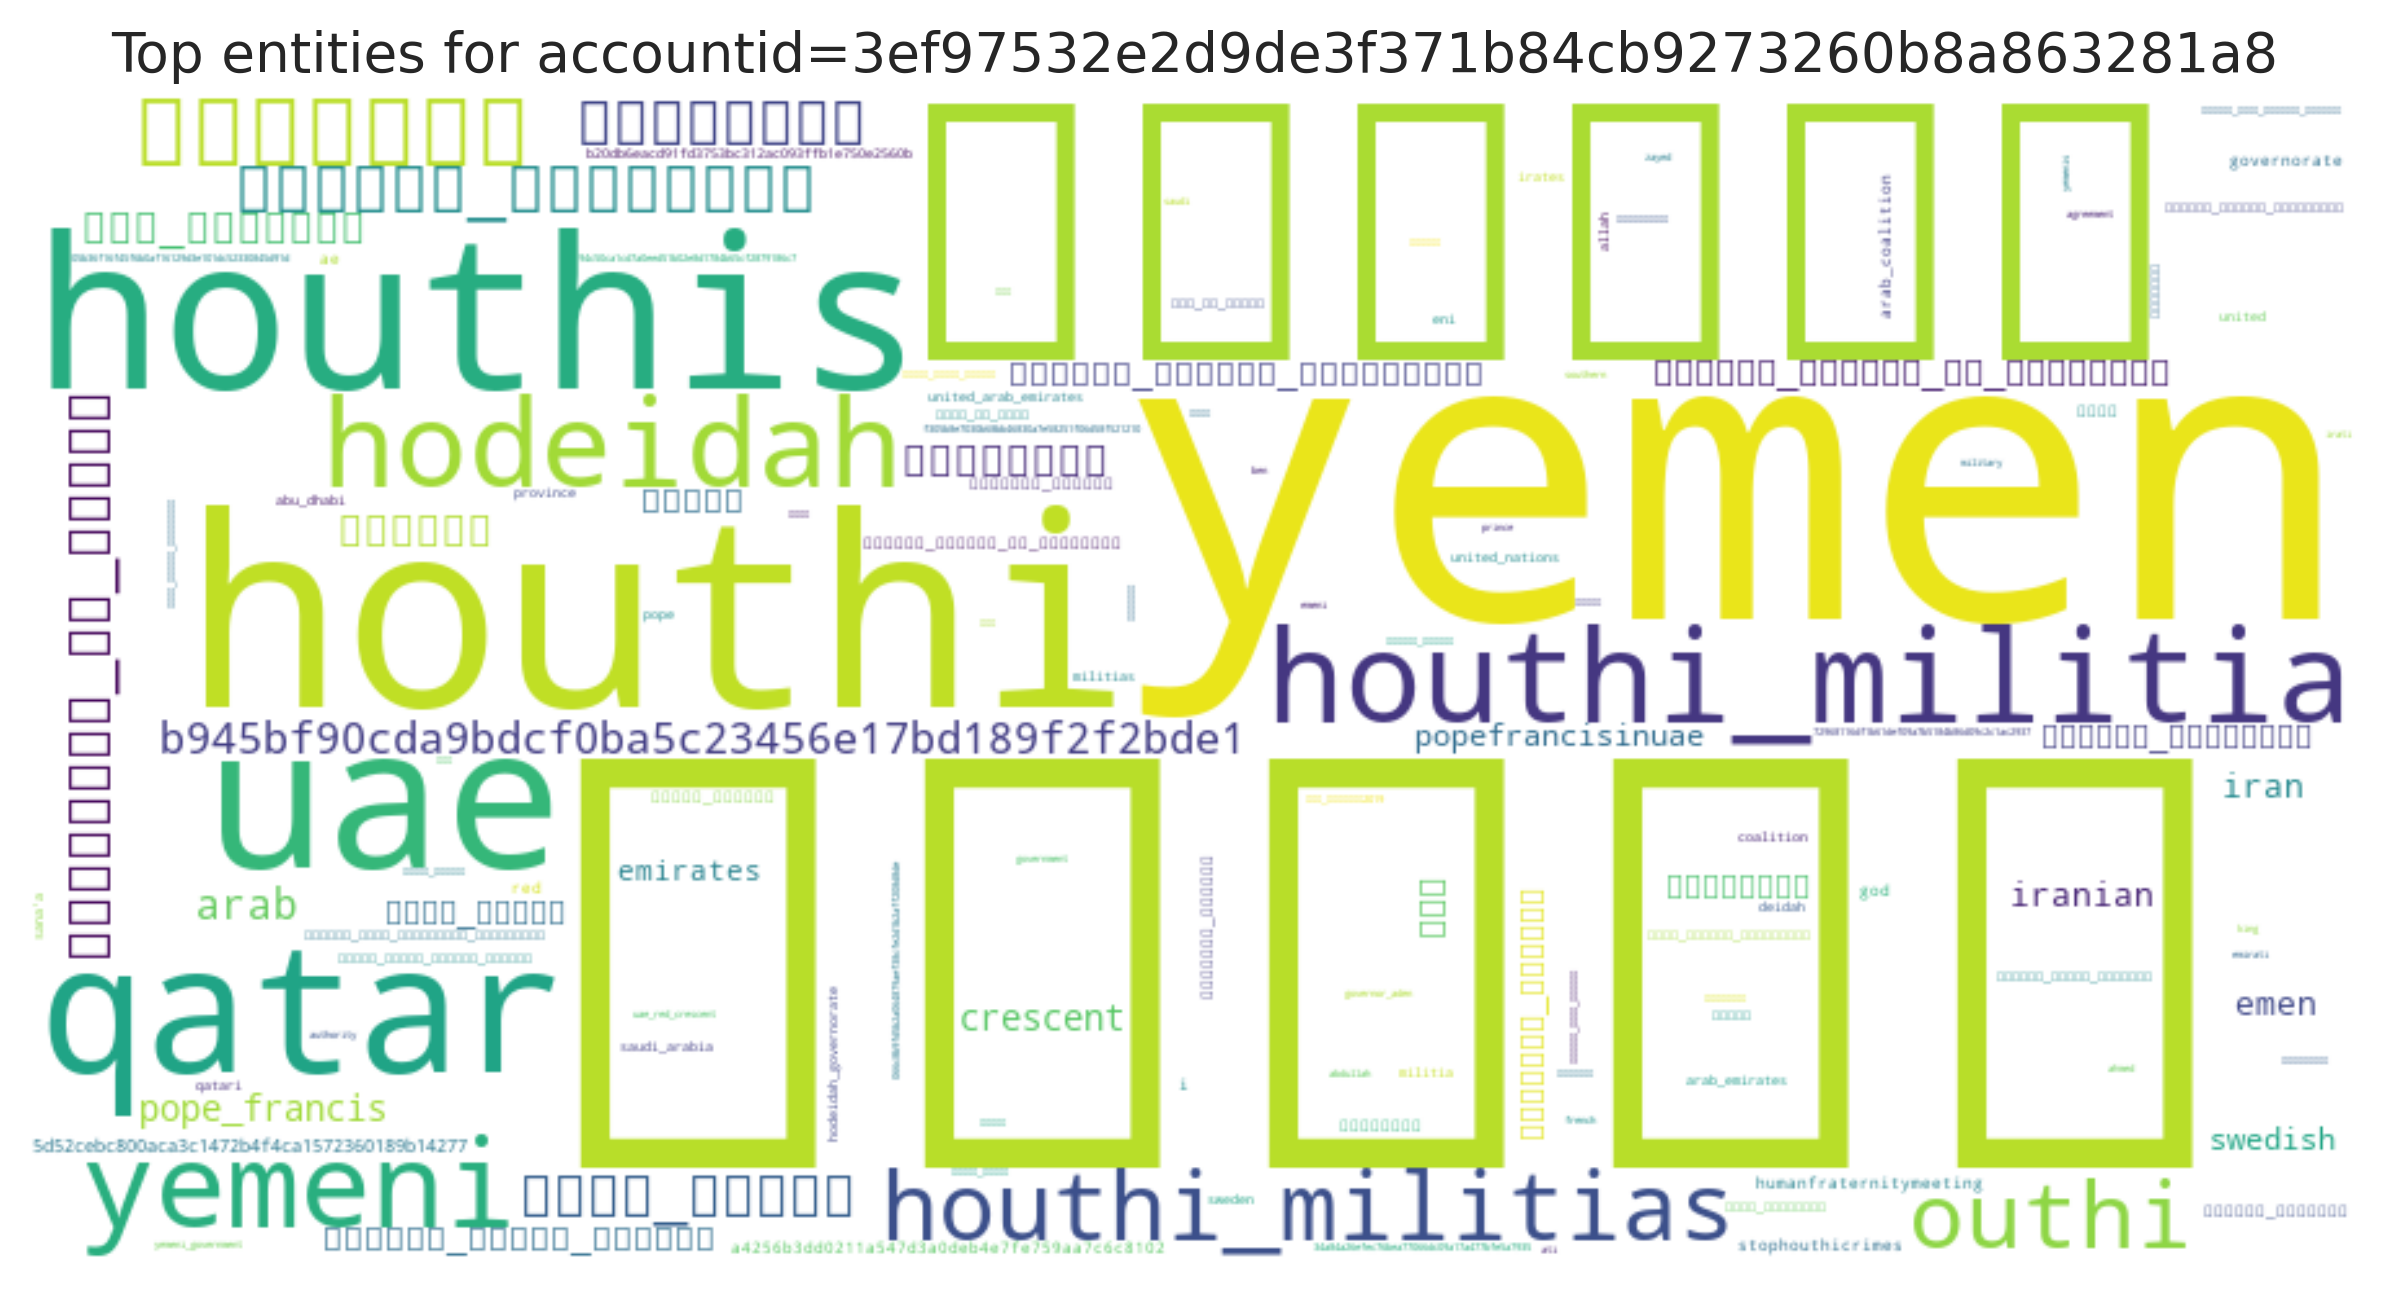

The data file committed next to this chart (first rows):
entity, count
اليمن, 172
yemen, 74
الحوثي, 55
houthi, 26
houthis, 18
uae, 16
qatar, 16
houthi_militia, 16
yemeni, 14
hodeidah, 14
houthi_militias, 14
الحديدة, 13
outhi, 13
الحوثي_الارهابي, 12
الامارات, 11
صباح_الخير, 9
الامارات_في_اليمن, 9
b945bf90cda9bdcf0ba5c23456e17bd189f2f2bd…, 9
عام_التسامح, 8
arab, 8
الحوثيين, 8
اليمني, 8
البابا_فرنسيس_في_الإمارات, 8
crescent, 8
pope_francis, 8
قطر, 8
iranian, 7
صنعاء, 7
الهلال_الاحمر_الاماراتي, 7
اوقفوا_جرائم_الحوثي, 7
emen, 7
iran, 7
مساء_الخير, 6
الحوثي_الإرهابي, 6
الحوثيون, 6
popefrancisinuae, 6
swedish, 6
مشاورات_السويد, 6
emirates, 5
5d52cebc800aca3c1472b4f4ca1572360189b142…, 5
god, 4
a4256b3dd0211a547d3a0deb4e7fe759aa7c6c81…, 4
humanfraternitymeeting, 4
stophouthicrimes, 4
البابا_فرانسيس, 4
زيارة_البابا, 4
arab_coalition, 4
i, 4
الإمارات, 4
ميليشيا_الحوثي, 4
governorate, 4
التحالف_العربي, 4
حجور, 4
البابا_فرنسيس_في_الامارات, 4
ae, 4
red, 4
irates, 3
arab_emirates, 3
allah, 3
الحوثي_يسرق_المساعدات_الانسانيه, 3
... 493 more rows
